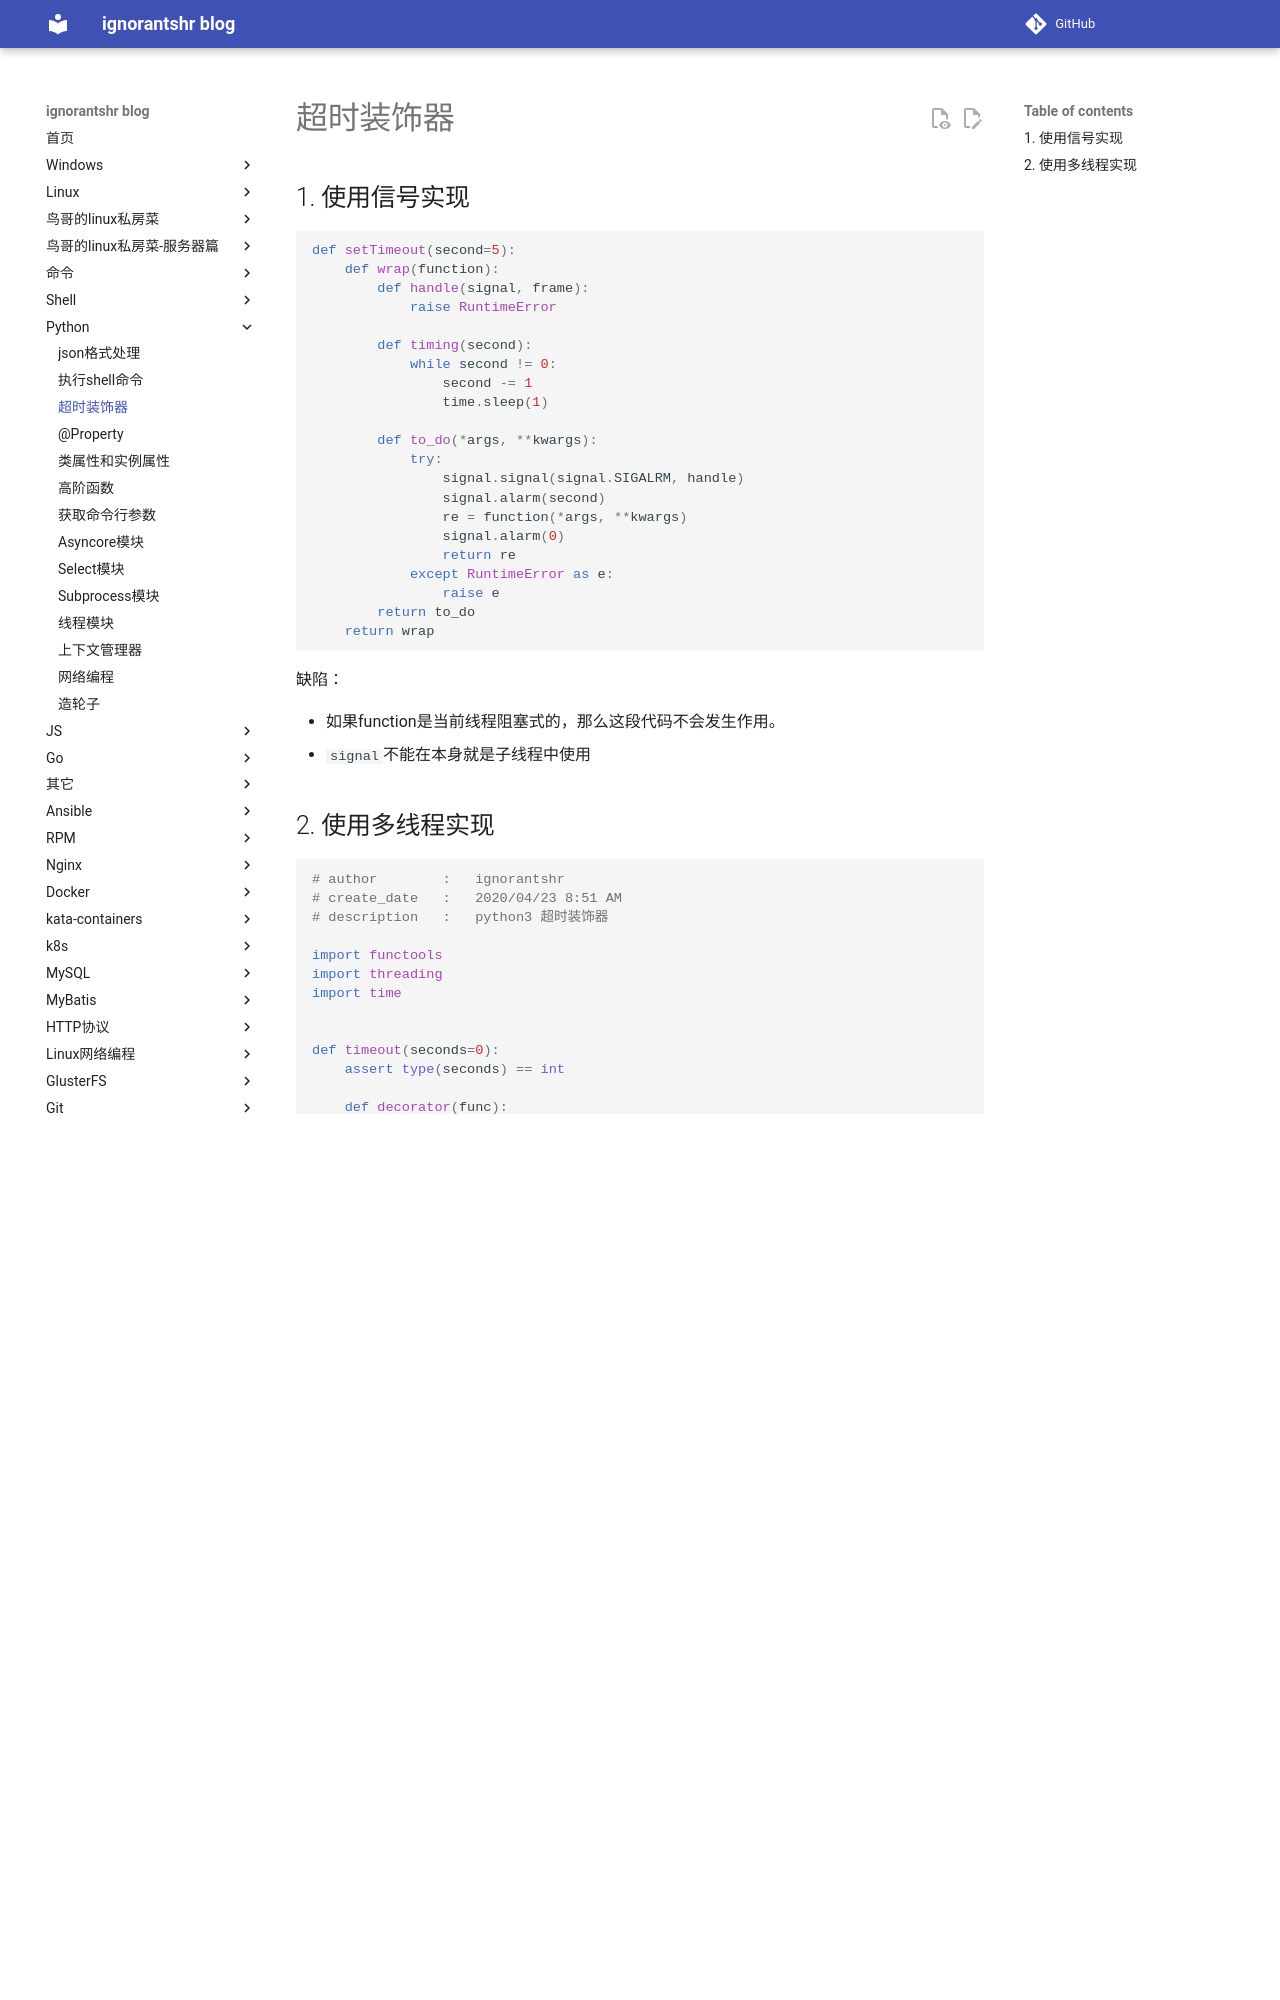

repository: ignorantshr/person-blog · page: python/超时装饰器/index.html · generator: mkdocs

## 使用信号实现

```python
def setTimeout(second=5):
    def wrap(function):
        def handle(signal, frame):
            raise RuntimeError

        def timing(second):
            while second != 0:
                second -= 1
                time.sleep(1)

        def to_do(*args, **kwargs):
            try:
                signal.signal(signal.SIGALRM, handle)
                signal.alarm(second)
                re = function(*args, **kwargs)
                signal.alarm(0)
                return re
            except RuntimeError as e:
                raise e
        return to_do
    return wrap
```

缺陷：

- 如果function是当前线程阻塞式的，那么这段代码不会发生作用。
- `signal`不能在本身就是子线程中使用
